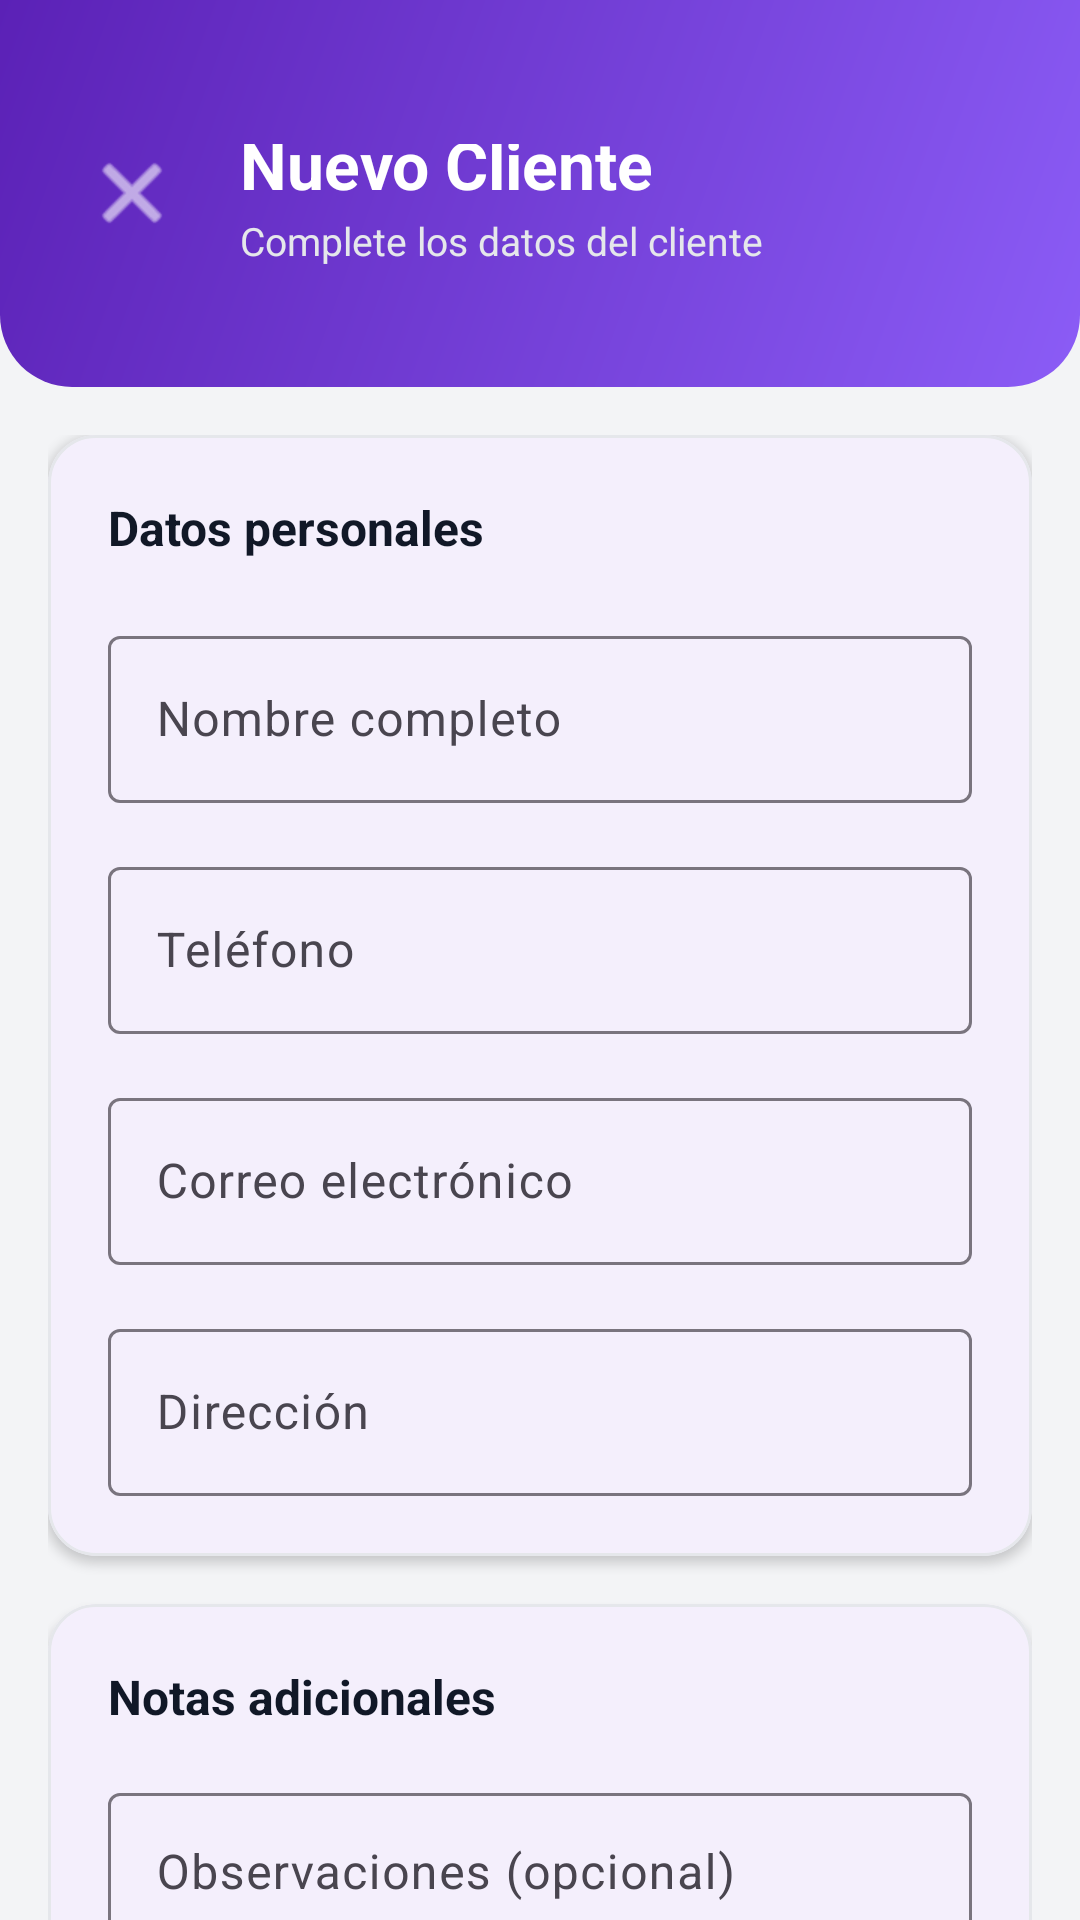

Reconstruct the res/layout file that produces this screen, plus the resources it refers to.
<!-- AndroidManifest.xml: application theme Theme.PersonalizaSV -->
<!-- res/layout/activity_registrar_cliente.xml -->
<?xml version="1.0" encoding="utf-8"?>
<androidx.coordinatorlayout.widget.CoordinatorLayout xmlns:android="http://schemas.android.com/apk/res/android"
    xmlns:app="http://schemas.android.com/apk/res-auto"
    android:id="@+id/main"
    android:layout_width="match_parent"
    android:layout_height="match_parent"
    android:background="@color/background">

    <com.google.android.material.appbar.AppBarLayout
        android:layout_width="match_parent"
        android:layout_height="wrap_content"
        android:background="@android:color/transparent"
        app:elevation="0dp">

        <RelativeLayout
            android:layout_width="match_parent"
            android:layout_height="wrap_content"
            android:background="@drawable/bg_header_gradient"
            android:paddingStart="24dp"
            android:paddingTop="48dp"
            android:paddingEnd="24dp"
            android:paddingBottom="32dp">

            <ImageButton
                android:id="@+id/btnBack4"
                android:layout_width="40dp"
                android:layout_height="40dp"
                android:layout_centerVertical="true"
                android:background="?attr/selectableItemBackgroundBorderless"
                android:contentDescription="Volver"
                android:src="@android:drawable/ic_menu_close_clear_cancel"
                app:tint="@color/white" />

            <LinearLayout
                android:layout_width="wrap_content"
                android:layout_height="wrap_content"
                android:layout_centerVertical="true"
                android:layout_marginStart="16dp"
                android:layout_toEndOf="@id/btnBack4"
                android:orientation="vertical">

                <TextView
                    android:layout_width="wrap_content"
                    android:layout_height="wrap_content"
                    android:text="Nuevo Cliente"
                    android:textColor="@color/white"
                    android:textSize="22sp"
                    android:textStyle="bold" />

                <TextView
                    android:layout_width="wrap_content"
                    android:layout_height="wrap_content"
                    android:layout_marginTop="2dp"
                    android:text="Complete los datos del cliente"
                    android:textColor="#E5E7EB"
                    android:textSize="13sp" />
            </LinearLayout>
        </RelativeLayout>
    </com.google.android.material.appbar.AppBarLayout>

    <androidx.core.widget.NestedScrollView
        android:layout_width="match_parent"
        android:layout_height="match_parent"
        android:clipToPadding="false"
        android:padding="16dp"
        app:layout_behavior="@string/appbar_scrolling_view_behavior">

        <LinearLayout
            android:layout_width="match_parent"
            android:layout_height="wrap_content"
            android:orientation="vertical">

            <com.google.android.material.card.MaterialCardView
                android:layout_width="match_parent"
                android:layout_height="wrap_content"
                app:cardBackgroundColor="@color/card_background"
                app:cardCornerRadius="16dp"
                app:cardElevation="2dp"
                app:strokeColor="@color/card_stroke"
                app:strokeWidth="1dp">

                <LinearLayout
                    android:layout_width="match_parent"
                    android:layout_height="wrap_content"
                    android:orientation="vertical"
                    android:padding="20dp">

                    <TextView
                        android:layout_width="wrap_content"
                        android:layout_height="wrap_content"
                        android:layout_marginBottom="20dp"
                        android:text="Datos personales"
                        android:textColor="@color/text_primary"
                        android:textSize="16sp"
                        android:textStyle="bold" />

                    <com.google.android.material.textfield.TextInputLayout
                        style="@style/Widget.Material3.TextInputLayout.OutlinedBox"
                        android:layout_width="match_parent"
                        android:layout_height="wrap_content"
                        android:layout_marginBottom="16dp"
                        android:hint="Nombre completo">

                        <com.google.android.material.textfield.TextInputEditText
                            android:id="@+id/editNombre"
                            android:layout_width="match_parent"
                            android:layout_height="wrap_content"
                            android:inputType="textPersonName" />
                    </com.google.android.material.textfield.TextInputLayout>

                    <com.google.android.material.textfield.TextInputLayout
                        style="@style/Widget.Material3.TextInputLayout.OutlinedBox"
                        android:layout_width="match_parent"
                        android:layout_height="wrap_content"
                        android:layout_marginBottom="16dp"
                        android:hint="Teléfono">

                        <com.google.android.material.textfield.TextInputEditText
                            android:id="@+id/editTelefono"
                            android:layout_width="match_parent"
                            android:layout_height="wrap_content"
                            android:inputType="phone" />
                    </com.google.android.material.textfield.TextInputLayout>

                    <com.google.android.material.textfield.TextInputLayout
                        style="@style/Widget.Material3.TextInputLayout.OutlinedBox"
                        android:layout_width="match_parent"
                        android:layout_height="wrap_content"
                        android:layout_marginBottom="16dp"
                        android:hint="Correo electrónico">

                        <com.google.android.material.textfield.TextInputEditText
                            android:id="@+id/editCorreo"
                            android:layout_width="match_parent"
                            android:layout_height="wrap_content"
                            android:inputType="textEmailAddress" />
                    </com.google.android.material.textfield.TextInputLayout>

                    <com.google.android.material.textfield.TextInputLayout
                        style="@style/Widget.Material3.TextInputLayout.OutlinedBox"
                        android:layout_width="match_parent"
                        android:layout_height="wrap_content"
                        android:hint="Dirección">

                        <com.google.android.material.textfield.TextInputEditText
                            android:id="@+id/editDireccion"
                            android:layout_width="match_parent"
                            android:layout_height="wrap_content"
                            android:inputType="textPostalAddress" />
                    </com.google.android.material.textfield.TextInputLayout>
                </LinearLayout>
            </com.google.android.material.card.MaterialCardView>

            <com.google.android.material.card.MaterialCardView
                android:layout_width="match_parent"
                android:layout_height="wrap_content"
                android:layout_marginTop="16dp"
                app:cardBackgroundColor="@color/card_background"
                app:cardCornerRadius="16dp"
                app:cardElevation="2dp"
                app:strokeColor="@color/card_stroke"
                app:strokeWidth="1dp">

                <LinearLayout
                    android:layout_width="match_parent"
                    android:layout_height="wrap_content"
                    android:orientation="vertical"
                    android:padding="20dp">

                    <TextView
                        android:layout_width="wrap_content"
                        android:layout_height="wrap_content"
                        android:layout_marginBottom="16dp"
                        android:text="Notas adicionales"
                        android:textColor="@color/text_primary"
                        android:textSize="16sp"
                        android:textStyle="bold" />

                    <com.google.android.material.textfield.TextInputLayout
                        style="@style/Widget.Material3.TextInputLayout.OutlinedBox"
                        android:layout_width="match_parent"
                        android:layout_height="wrap_content"
                        android:hint="Observaciones (opcional)">

                        <com.google.android.material.textfield.TextInputEditText
                            android:id="@+id/editNotas"
                            android:layout_width="match_parent"
                            android:layout_height="wrap_content"
                            android:gravity="top"
                            android:inputType="textMultiLine"
                            android:minLines="3" />
                    </com.google.android.material.textfield.TextInputLayout>
                </LinearLayout>
            </com.google.android.material.card.MaterialCardView>

            <com.google.android.material.button.MaterialButton
                android:id="@+id/btnRegistrarCliente"
                android:layout_width="match_parent"
                android:layout_height="56dp"
                android:layout_marginTop="24dp"
                android:layout_marginBottom="16dp"
                android:text="Registrar Cliente"
                android:textSize="16sp"
                android:textStyle="bold"
                app:cornerRadius="16dp"
                app:icon="@android:drawable/ic_input_add"
                app:iconGravity="textStart"
                app:iconSize="20dp" />

            <ProgressBar
                android:id="@+id/progressBar"
                android:layout_width="wrap_content"
                android:layout_height="wrap_content"
                android:layout_gravity="center"
                android:layout_marginTop="16dp"
                android:visibility="gone" />

        </LinearLayout>
    </androidx.core.widget.NestedScrollView>
</androidx.coordinatorlayout.widget.CoordinatorLayout>
<!-- resources referenced by this layout -->
<resources>
  <color name="background">#FFF3F4F6</color>
  <color name="card_background">#FFFFFFFF</color>
  <color name="card_stroke">#FFE5E7EB</color>
  <color name="text_primary">#FF111827</color>
  <color name="white">#FFFFFFFF</color>
  <!-- drawable bg_header_gradient (drawable) -->
  <shape xmlns:android="http://schemas.android.com/apk/res/android"
      android:shape="rectangle">
      <gradient
          android:angle="135"
          android:endColor="#FF5B21B6"
          android:startColor="#FF8B5CF6"
          android:type="linear" />
      <corners android:bottomLeftRadius="24dp" android:bottomRightRadius="24dp" />
  </shape>
  <style name="Theme.PersonalizaSV" parent="Base.Theme.PersonalizaSV" />
  <style name="Base.Theme.PersonalizaSV" parent="Theme.Material3.DayNight.NoActionBar">
          <item name="colorPrimary">@color/primary</item>
          <item name="colorPrimaryDark">@color/primary_dark</item>
          <item name="colorAccent">@color/accent</item>
          <item name="android:colorBackground">@color/background</item>
          <item name="colorSurface">@color/surface</item>
          <item name="colorOnPrimary">@color/text_on_primary</item>
          <item name="colorOnSecondary">@color/white</item>
          <item name="colorOnBackground">@color/text_primary</item>
          <item name="colorOnSurface">@color/text_primary</item>
          <item name="android:statusBarColor">@color/primary_dark</item>
      </style>
  <color name="primary">#FF6D28D9</color>
  <color name="primary_dark">#FF5B21B6</color>
  <color name="accent">#FFF59E0B</color>
  <color name="surface">#FFFFFFFF</color>
  <color name="text_on_primary">#FFFFFFFF</color>
</resources>
